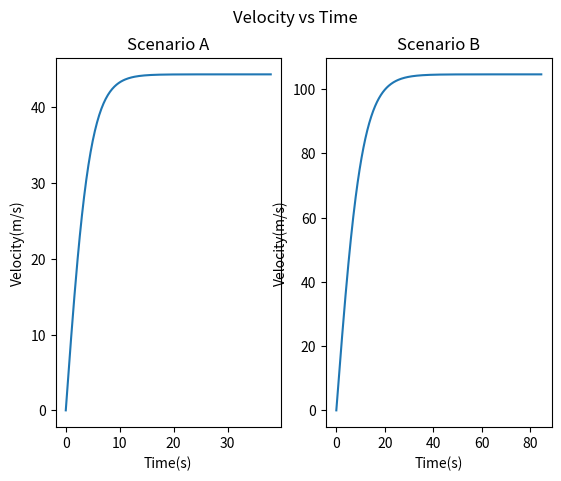
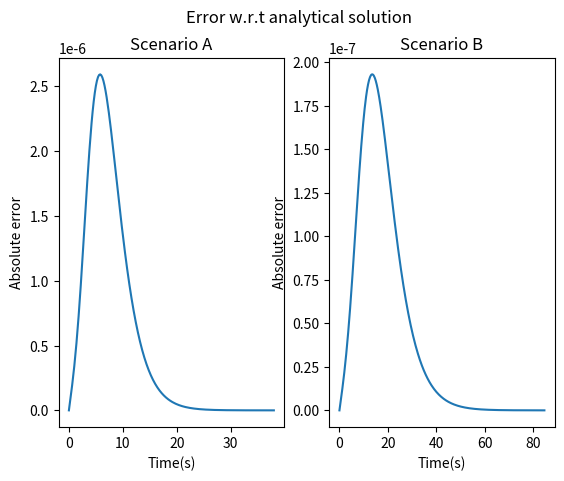
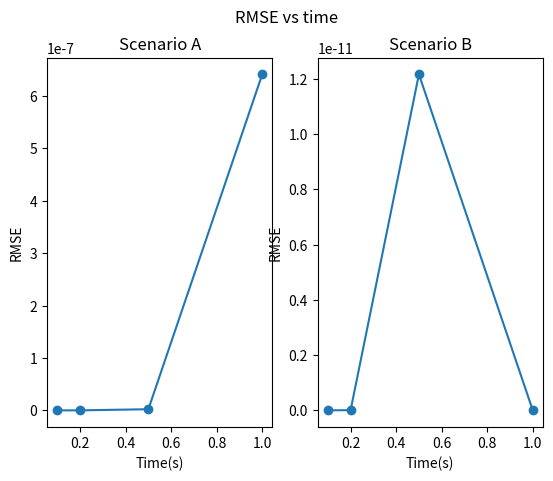

Write Python code to recreate these figures, in order.
import numpy as np
import matplotlib.pyplot as plt


def main():

    # plot velocities vs time
    velocities_scenario_A, t_scenario_A = runge_kutta_4(0, 1.0, 0.7, 0.2, 1e-8)
    velocities_scenario_B, t_scenario_B = runge_kutta_4(
        0, 0.7, 0.18, 0.2, 1e-8)

    fig, plots = plt.subplots(1, 2)
    fig.suptitle('Velocity vs Time')
    plots[0].plot(t_scenario_A, velocities_scenario_A)
    plots[0].set_title('Scenario A')
    plots[0].set(xlabel="Time(s)", ylabel="Velocity(m/s)")
    plots[1].plot(t_scenario_B, velocities_scenario_B)
    plots[1].set_title('Scenario B')
    plots[1].set(xlabel="Time(s)", ylabel="Velocity(m/s)")
    plt.show()

    # get velocities using analytical calculation
    v_analytic_A = compute_velociy_analytic(t_scenario_A, 1.0, 0.7)
    v_analytic_B = compute_velociy_analytic(t_scenario_B, 0.7, 0.18)

    # calculate errors w.r.t analytic
    errors_A = np.abs(v_analytic_A - velocities_scenario_A)
    errors_B = np.abs(v_analytic_B - velocities_scenario_B)

    # plot errors vs time
    fig, plots = plt.subplots(1, 2)
    fig.suptitle('Error w.r.t analytical solution')
    plots[0].plot(t_scenario_A, errors_A)
    plots[0].set_title('Scenario A')
    plots[0].set(xlabel="Time(s)", ylabel="Absolute error")
    plots[1].plot(t_scenario_B, errors_B)
    plots[1].set_title('Scenario B')
    plots[1].set(xlabel="Time(s)", ylabel="Absolute error")
    plt.show()

    v_A_1, t_A_1 = runge_kutta_4(0, 1.0, 0.7, 0.1, 1e-6)
    v_A_2, t_A_2 = runge_kutta_4(0, 1.0, 0.7, 0.2, 1e-6)
    v_A_5, t_A_5 = runge_kutta_4(0, 1.0, 0.7, 0.5, 1e-6)
    v_A_10, t_A_10 = runge_kutta_4(0, 1.0, 0.7, 1.0, 1e-6)

    v_B_1, t_B_1 = runge_kutta_4(0, 0.7, 0.18, 0.1, 1e-6)
    v_B_2, t_B_2 = runge_kutta_4(0, 0.7, 0.18, 0.2, 1e-6)
    v_B_5, t_B_5 = runge_kutta_4(0, 0.7, 0.18, 0.5, 1e-6)
    v_B_10, t_B_10 = runge_kutta_4(0, 0.7, 0.18, 0.1, 1e-6)

    v_analytic_A_1 = compute_velociy_analytic(t_A_1, 1.0, 0.7)
    v_analytic_A_2 = compute_velociy_analytic(t_A_2, 1.0, 0.7)
    v_analytic_A_5 = compute_velociy_analytic(t_A_5, 1.0, 0.7)
    v_analytic_A_10 = compute_velociy_analytic(t_A_10, 1.0, 0.7)

    v_analytic_B_1 = compute_velociy_analytic(t_B_1, 0.7, 0.18)
    v_analytic_B_2 = compute_velociy_analytic(t_B_2, 0.7, 0.18)
    v_analytic_B_5 = compute_velociy_analytic(t_B_5, 0.7, 0.18)
    v_analytic_B_10 = compute_velociy_analytic(t_B_10, 0.7, 0.18)

    RMSE_A = RMSE(v_analytic_A_1, v_A_1), RMSE(v_analytic_A_2, v_A_2), RMSE(
        v_analytic_A_5, v_A_5), RMSE(v_analytic_A_10, v_A_10)
    RMSE_B = RMSE(v_analytic_B_1, v_B_1), RMSE(v_analytic_B_2, v_B_2), RMSE(
        v_analytic_B_5, v_B_5), RMSE(v_analytic_B_10, v_B_10)

    t_steps = [0.1, 0.2, 0.5, 1.0]

    fig, plots = plt.subplots(1, 2)
    fig.suptitle('RMSE vs time')
    plots[0].plot(t_steps, RMSE_A, '-o')
    plots[0].set_title('Scenario A')
    plots[0].set(xlabel="Time(s)", ylabel="RMSE")
    plots[1].plot(t_steps, RMSE_B, '-o')
    plots[1].set_title('Scenario B')
    plots[1].set(xlabel="Time(s)", ylabel="RMSE")
    plt.show()


def f(velocity, viscosity_coefficient, area):
    # All values in SI units
    g = 9.81
    density = 1.21
    mass = 85

    f = g - (viscosity_coefficient * density * area * velocity**2) / (2 * mass)

    return f


def runge_kutta_4(initial_v, visc_coeff, area, h, tolerance):
    max_iterations = 1000
    error = float('inf')
    t = 0
    v = initial_v
    v_list = [v]
    t_list = [t]

    for _ in range(max_iterations):
        if error < tolerance:
            return v_list, t_list
        k1 = h * f(v, visc_coeff, area)
        k2 = h * f(v + k1 / 2, visc_coeff, area)
        k3 = h * f(v + k2 / 2, visc_coeff, area)
        k4 = h * f(v + k3, visc_coeff, area)

        v = v + (k1 + 2 * k2 + 2 * k3 + k4) / 6
        t = t + h

        v_list = np.append(v_list, v)
        t_list = np.append(t_list, t)

        error = (abs(v_list[-1] - v_list[-2])) / v_list[-1]
    raise Exception("Failed to reach solution after maximum iterations")


def compute_velociy_analytic(t, visc_coeff, area):
    g = 9.81
    density = 1.21
    mass = 85

    v_t = np.sqrt((2 * mass * g) / (visc_coeff * density * area))
    tau = np.sqrt((2 * mass) / (visc_coeff * density * area * g))

    v = v_t * ((np.exp(2 * t / tau) - 1) / (np.exp(2 * t / tau) + 1))

    return v


def RMSE(array_1, array_2):

    RMSE = (np.sum((array_1 - array_2)**2)) / array_2.size

    return RMSE


if __name__ == "__main__":
    main()
